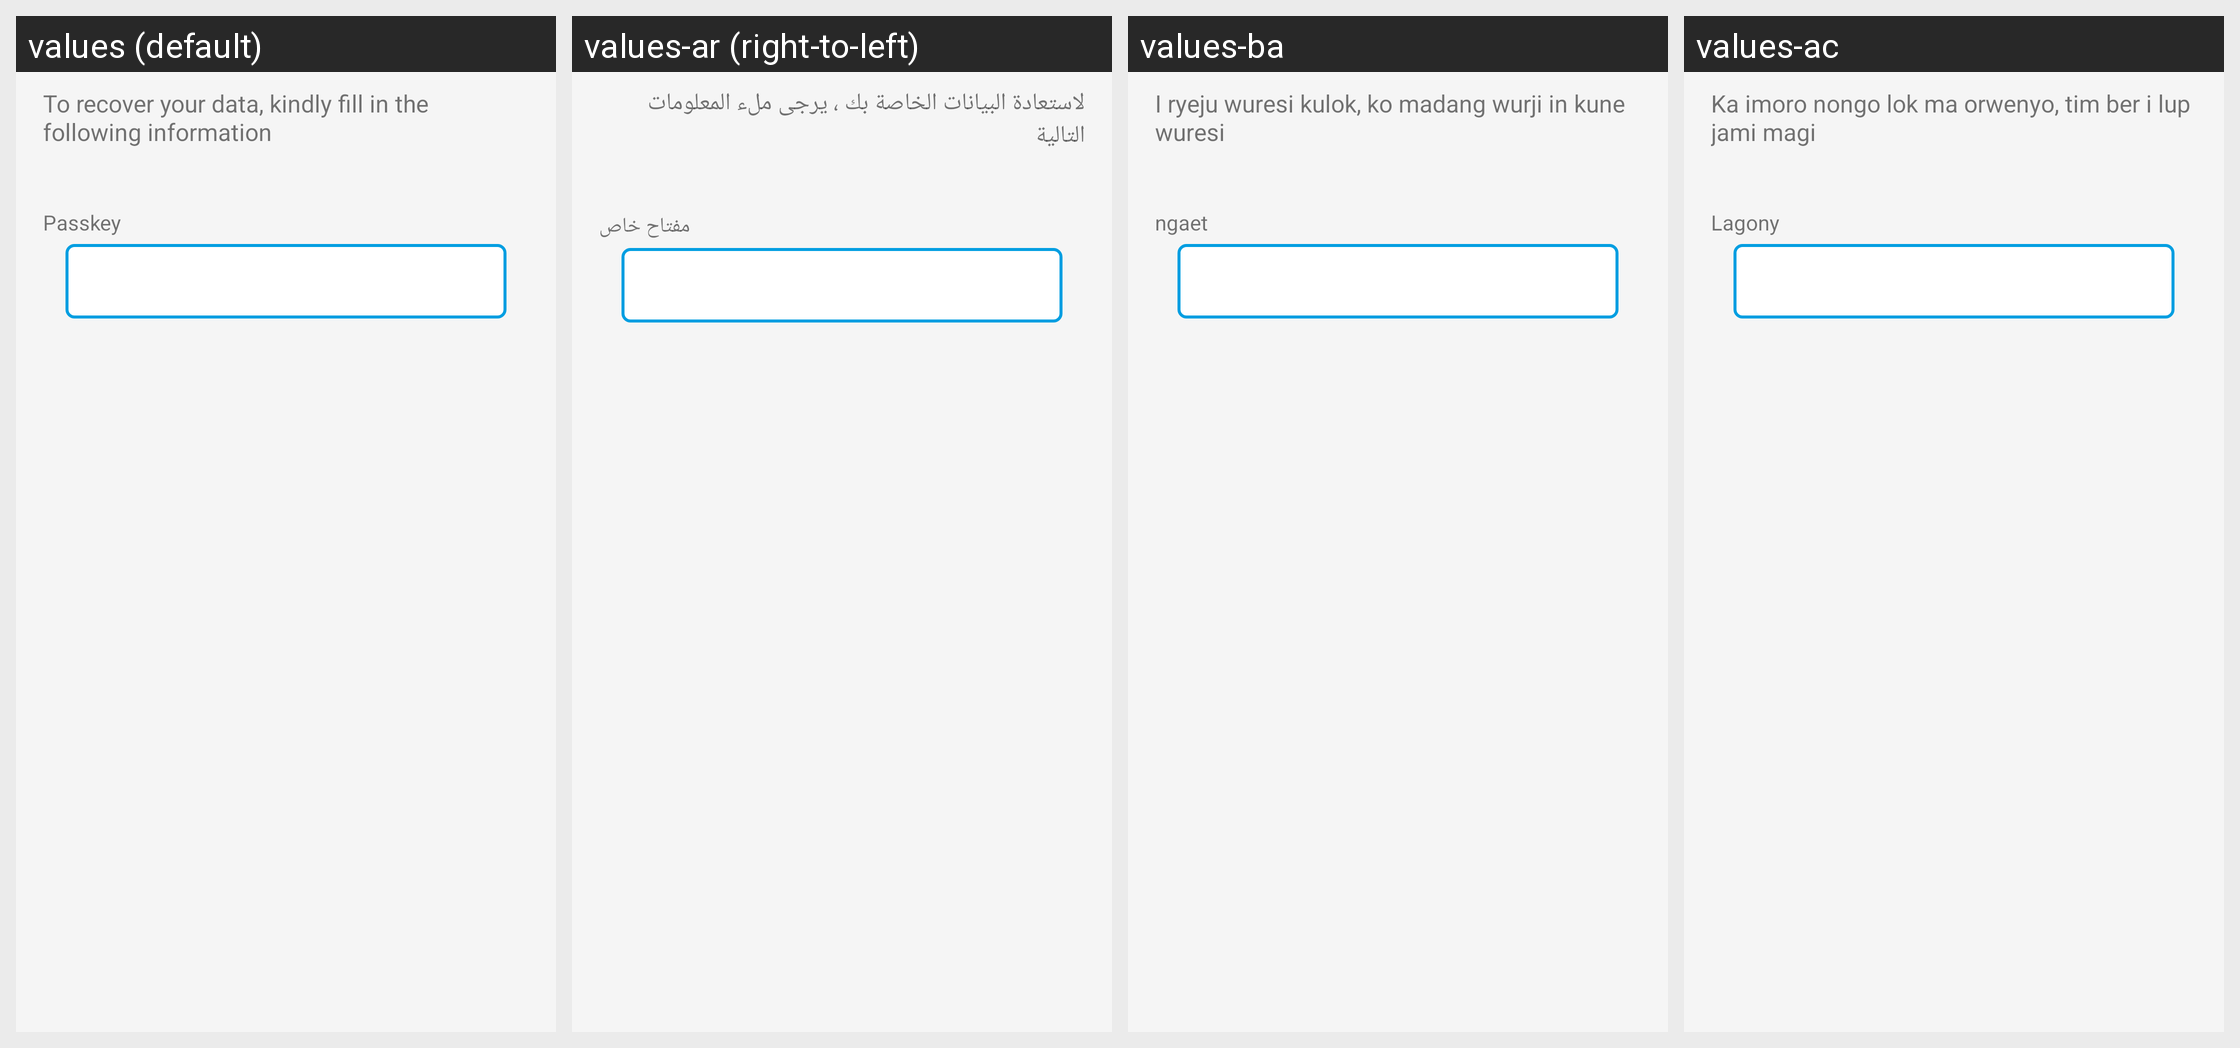

Locale-by-locale string values for the Android screen shown in this grid:
Android screen res/layout/activity_data_recovery_passkey.xml rendered under 4 locales, left to right: values (default), values-ar (right-to-left), values-ba, values-ac. Device: Nexus 5 (rendered at 1080×1920; each locale shown at half size, 540×960, under a caption strip naming it); theme CustomActionBarTheme.
Other locales in the repository, not shown: values-lo, values-lu.
Strings drawn on this screen, with the default value and each locale's value (text and hints the layout hard-codes, and strings that could not be matched under every locale, appear in the picture but are not listed):

data_recovery_notice
  values: To recover your data, kindly fill in the following information
  values-ar: لاستعادة البيانات الخاصة بك ، يرجى ملء المعلومات التالية
  values-ba: I ryeju wuresi kulok, ko madang wurji in kune wuresi
  values-ac: Ka imoro nongo lok ma orwenyo, tim ber i lup jami magi

passkey
  values: Passkey
  values-ar: مفتاح خاص
  values-ba: ngaet
  values-ac: Lagony
